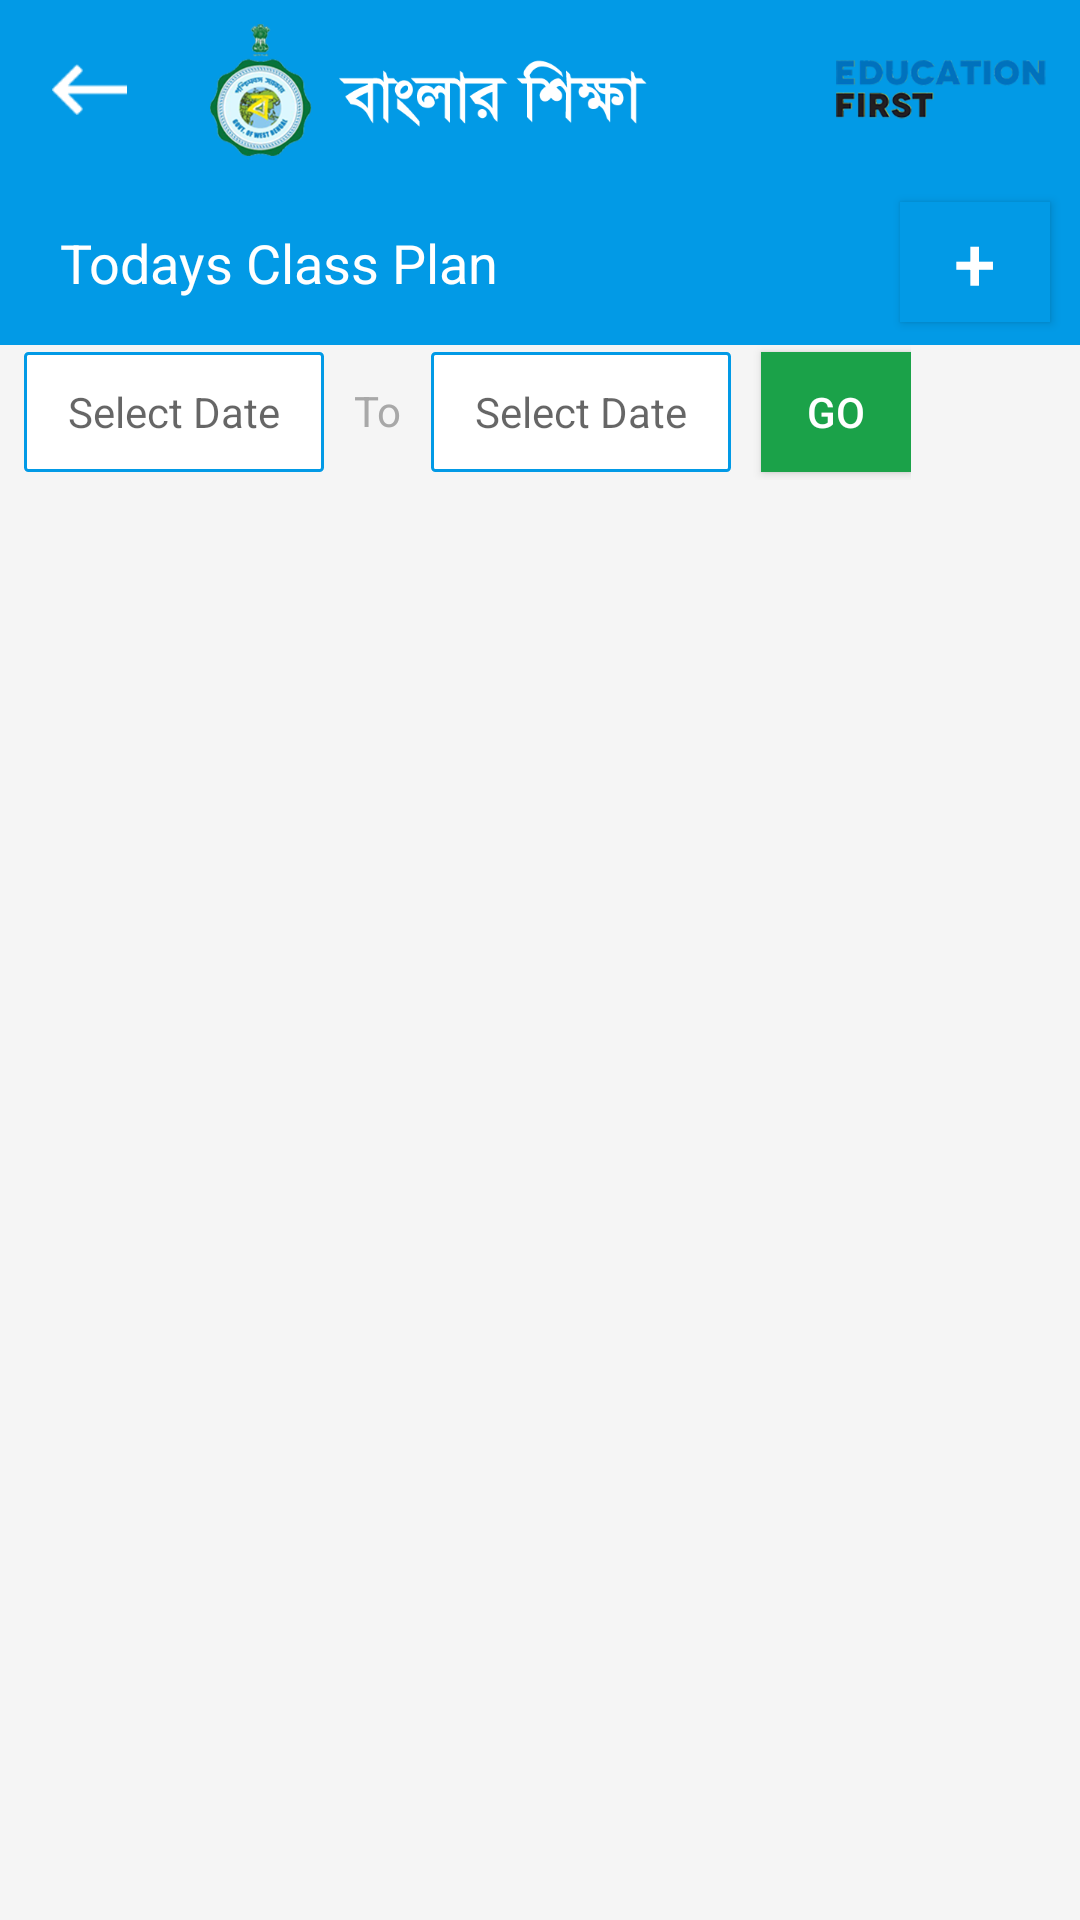

The Android layout XML behind this screen, and the referenced resources:
<!-- AndroidManifest.xml: application theme AppTheme -->
<!-- res/layout/activity_more_classplan_screen.xml -->
<?xml version="1.0" encoding="utf-8"?>
<LinearLayout xmlns:android="http://schemas.android.com/apk/res/android"
    xmlns:app="http://schemas.android.com/apk/res-auto"
    xmlns:tools="http://schemas.android.com/tools"
    android:layout_width="match_parent"
    android:layout_height="match_parent"
    android:orientation="vertical"
    android:background="#f5f5f5"
    tools:context=".RoutinScreenActivity">
    <LinearLayout
        android:layout_width="match_parent"
        android:layout_height="60dp"
        android:background="@color/allAppColor"
        android:orientation="horizontal">
        <RelativeLayout
            android:id="@+id/backButton"
            android:layout_width="60dp"
            android:layout_height="match_parent"
            android:background="@android:color/transparent"
            android:layout_gravity="center_vertical">
            <Button
                android:layout_width="25dp"
                android:layout_height="17dp"
                android:layout_centerHorizontal="true"
                android:layout_centerVertical="true"
                android:background="@drawable/back_btn"/>
        </RelativeLayout>


        <ImageView
            android:layout_width="wrap_content"
            android:layout_height="50dp"
            android:layout_gravity="center_vertical"
            android:layout_marginLeft="10dp"
            android:src="@drawable/banglar_siksha" />

        <RelativeLayout
            android:layout_width="match_parent"
            android:layout_height="match_parent">
            <ImageView
                android:layout_width="wrap_content"
                android:layout_height="wrap_content"
                android:layout_marginRight="11dp"
                android:layout_marginTop="23dp"

                android:layout_alignParentRight="true"
                android:layout_centerVertical="true"
                android:src="@drawable/education_first"/>
        </RelativeLayout>
    </LinearLayout>
    <LinearLayout
        android:layout_width="match_parent"
        android:layout_height="55dp"
        android:orientation="horizontal"
        android:background="@color/allAppColor">
        <TextView
            android:id="@+id/tvHeader"
            android:layout_width="wrap_content"
            android:layout_height="wrap_content"
            android:textColor="@color/whiteColor"
            android:layout_gravity="center_vertical"
            android:textSize="18dp"
            android:layout_marginLeft="20dp"
            android:text="@string/todaysClassPlanText"/>
        <View
            android:layout_width="0dp"
            android:layout_height="0dp"
            android:layout_weight="1"
            />
        <Button
            android:id="@+id/btnAdd"
            android:layout_width="50dp"
            android:layout_height="40dp"
            android:padding="3dp"
            android:textColor="#FFFFFF"
            android:layout_marginRight="10dp"
            android:layout_marginTop="0dp"
            android:textAlignment="center"
            android:layout_gravity="center"
            android:textSize="25dp"
            android:background="@color/allAppColor"
            android:text="+"/>
    </LinearLayout>

        <LinearLayout
            android:layout_width="match_parent"
            android:layout_height="match_parent"
            android:orientation="vertical">
            <LinearLayout
                android:layout_width="wrap_content"
                android:layout_height="60dp"
                android:layout_alignParentRight="true"
                android:layout_centerVertical="true"
                android:orientation="horizontal">
                <LinearLayout
                    android:id="@+id/selectClassButton"
                    android:layout_width="wrap_content"
                    android:layout_height="45dp"
                    android:layout_marginRight="0dp"
                    android:orientation="horizontal">
                    <EditText
                        android:id="@+id/fromTextView"
                        android:layout_width="100dp"
                        android:layout_height="40dp"
                        android:padding="10dp"
                        android:textColor="#A8A8A8"
                        android:layout_marginLeft="8dp"
                        android:layout_marginTop="0dp"

                        android:textAlignment="center"
                        android:focusable="false"
                        android:layout_gravity="center"
                        android:textSize="14dp"
                        android:background="@drawable/text_view_border"
                        android:hint="@string/selectDate"/>

                </LinearLayout>


                <LinearLayout
                    android:id="@+id/selectSectionButton"
                    android:layout_width="wrap_content"
                    android:layout_height="45dp"
                    android:layout_marginRight="10dp"
                    android:layout_marginLeft="0dp"
                    android:orientation="horizontal">

                    <TextView
                        android:id="@+id/toTV"
                        android:layout_width="wrap_content"
                        android:layout_height="40dp"
                        android:layout_gravity="center"
                        android:layout_marginLeft="0dp"
                        android:layout_marginTop="0dp"
                        android:padding="10dp"

                        android:text="To"

                        android:textAlignment="center"
                        android:textColor="#A8A8A8"
                        android:textSize="14dp" />

                    <EditText
                        android:id="@+id/toDateTV"
                        android:layout_width="100dp"
                        android:layout_height="40dp"
                        android:padding="10dp"
                        android:textColor="#A8A8A8"
                        android:layout_marginLeft="0dp"
                        android:layout_marginTop="0dp"

                        android:textAlignment="center"
                        android:focusable="false"
                        android:layout_gravity="center"
                        android:textSize="14dp"
                        android:background="@drawable/text_view_border"
                        android:hint="@string/selectDate"/>
                    <Button
                        android:id="@+id/btnGo"
                        android:layout_width="50dp"
                        android:layout_height="40dp"
                        android:padding="3dp"
                        android:textColor="#FFFFFF"
                        android:layout_marginLeft="10dp"
                        android:layout_marginTop="0dp"

                        android:textAlignment="center"

                        android:layout_gravity="center"
                        android:textSize="14dp"
                        android:background="#1ba249"
                        android:text="@string/btnGo"/>

                </LinearLayout>
            </LinearLayout>

            <android.support.v7.widget.RecyclerView
                android:id="@+id/examRecyclerView"
                android:layout_width="match_parent"
                android:layout_height="wrap_content"
                android:layout_above="@id/btnMore"
                android:layout_marginTop="15dp"
                android:layout_marginRight="15dp"
                android:layout_marginLeft="15dp"
                android:layout_marginBottom="15dp"/>

        </LinearLayout>

</LinearLayout>
<!-- resources referenced by this layout -->
<resources>
  <color name="allAppColor">#029ae6</color>
  <color name="whiteColor">#ffffff</color>
  <!-- drawable back_btn: png bitmap (drawable-hdpi, 323 bytes) -->
  <!-- drawable banglar_siksha: png bitmap (drawable-hdpi, 10115 bytes) -->
  <!-- drawable education_first: png bitmap (drawable-hdpi, 5024 bytes) -->
  <!-- drawable text_view_border (drawable) -->
  <?xml version="1.0" encoding="utf-8"?>
  <shape xmlns:android="http://schemas.android.com/apk/res/android"
      android:shape="rectangle" >
  
      
      <solid
          android:color="#FFFFFF" >
      </solid>
  
      
      <stroke
          android:width="1dp"
          android:color="@color/allAppColor" >
      </stroke>
  
      
      <corners
          android:radius="1dp"   >
      </corners>
  
  </shape>
  <string name="btnGo">GO</string>
  <string name="selectDate">Select Date</string>
  <string name="todaysClassPlanText">Todays Class Plan</string>
  <style name="AppTheme" parent="Theme.AppCompat.Light.NoActionBar">
          
          <item name="colorPrimary">@color/colorPrimary</item>
          <item name="colorPrimaryDark">@color/colorPrimaryDark</item>
          <item name="colorAccent">@color/colorAccent</item>
      </style>
  <color name="colorPrimary">#3F51B5</color>
  <color name="colorPrimaryDark">#1489c4</color>
  <color name="colorAccent">#029ae6</color>
</resources>
